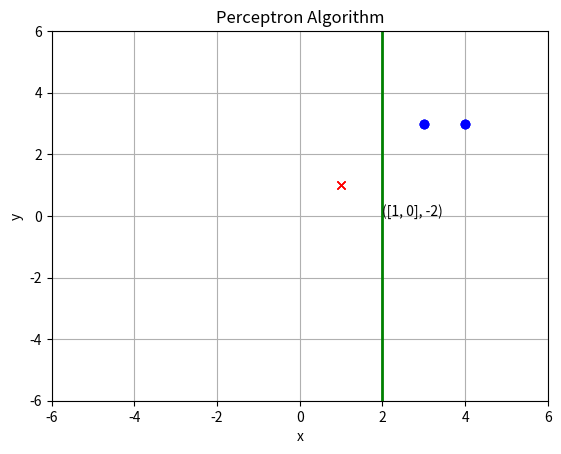

Write the Python code that produced this figure.
# -*- coding:utf-8 -*-

'感知机原始模式'

__author__='litterzhang'

from matplotlib import pyplot as plt
from matplotlib import animation

# 初始化感知机参数
def init_param(n):
	w = [0 for i in range(n)]
	b = 0

	global history
	history.append((w[:], b))

	return w, b

# 计算点到超平面的距离
def calc_dis(point, n, w, b):
	dis = 0
	for i in range(n):
		dis += point[0][i]*w[i]
	dis += b
	dis *= point[1]
	return dis

# 检查是否存在误分类点
def check(training_set, n, w, b):
	flag = False

	for data in training_set:
		if calc_dis(data, n, w, b) <= 0:
			flag = True
			w, b = update(data, n, w, b)
			break
	return flag, w, b

# 更新感知机参数
def update(point, n, w, b):
	yt = 1
	for i in range(n):
		w[i] += yt*point[1]*point[0][i]
	b += yt*point[1]

	global history
	history.append((w[:], b))
	return w, b

# 感知机
def prece(training_set, n):
	w, b = init_param(n)

	while True:
		flag, w, b = check(training_set, n, w, b)
		if not flag: break
	return w, b

# initialization function: plot the background of each frame
def init():
	line.set_data([], [])
	x, y, x_, y_ = [], [], [], []
	for p in training_set:
		if p[1] > 0:
			x.append(p[0][0])
			y.append(p[0][1])
		else:
			x_.append(p[0][0])
			y_.append(p[0][1])

	plt.plot(x, y, 'bo', x_, y_, 'rx')
	plt.axis([-6, 6, -6, 6])
	plt.grid(True)
	plt.xlabel('x')
	plt.ylabel('y')
	plt.title('Perceptron Algorithm')
	return line, label

# animation function.  this is called sequentially
def animate(i):
	global history, ax, line, label

	w = history[i][0]
	b = history[i][1]

	if w[0] == 0 and w[1] == 0:
		return line, label
	if w[1] == 0:
		x = -b / w[0]
		y1 = 7
		y2 = -7
		line.set_data([x, x], [y1, y2])
		y1 = 0
		label.set_text(history[i])
		label.set_position([x, y1])
	else:
		x1 = -7
		y1 = -(b + w[0] * x1) / w[1]
		x2 = 7
		y2 = -(b + w[0] * x2) / w[1]
		line.set_data([x1, x2], [y1, y2])
		x1 = 0
		y1 = -(b + w[0] * x1) / w[1]
		label.set_text(history[i])
		label.set_position([x1, y1])
	return line, label

def draw():
	global history, ax, line, label

	# first set up the figure, the axis, and the plot element we want to animate
	fig = plt.figure('Perceptron')
	ax = plt.axes(xlim=(0, 2), ylim=(-2, 2))
	line, = ax.plot([], [], 'g', lw=2)
	label = ax.text([], [], '')
 
	# call the animator.  blit=true means only re-draw the parts that have changed.
	anim = animation.FuncAnimation(fig, animate, init_func=init, frames=len(history), interval=1000, repeat=True, blit=True)
	plt.show()
	
	anim.save('perceptron_origin.gif', fps=2, writer='imagemagick')


if __name__=='__main__':
	training_set = [((4, 3), 1), ((1, 1), -1), ((3, 3), 1)]
	n = 2
	
	history = list()

	prece(training_set, n)
	
	draw()


